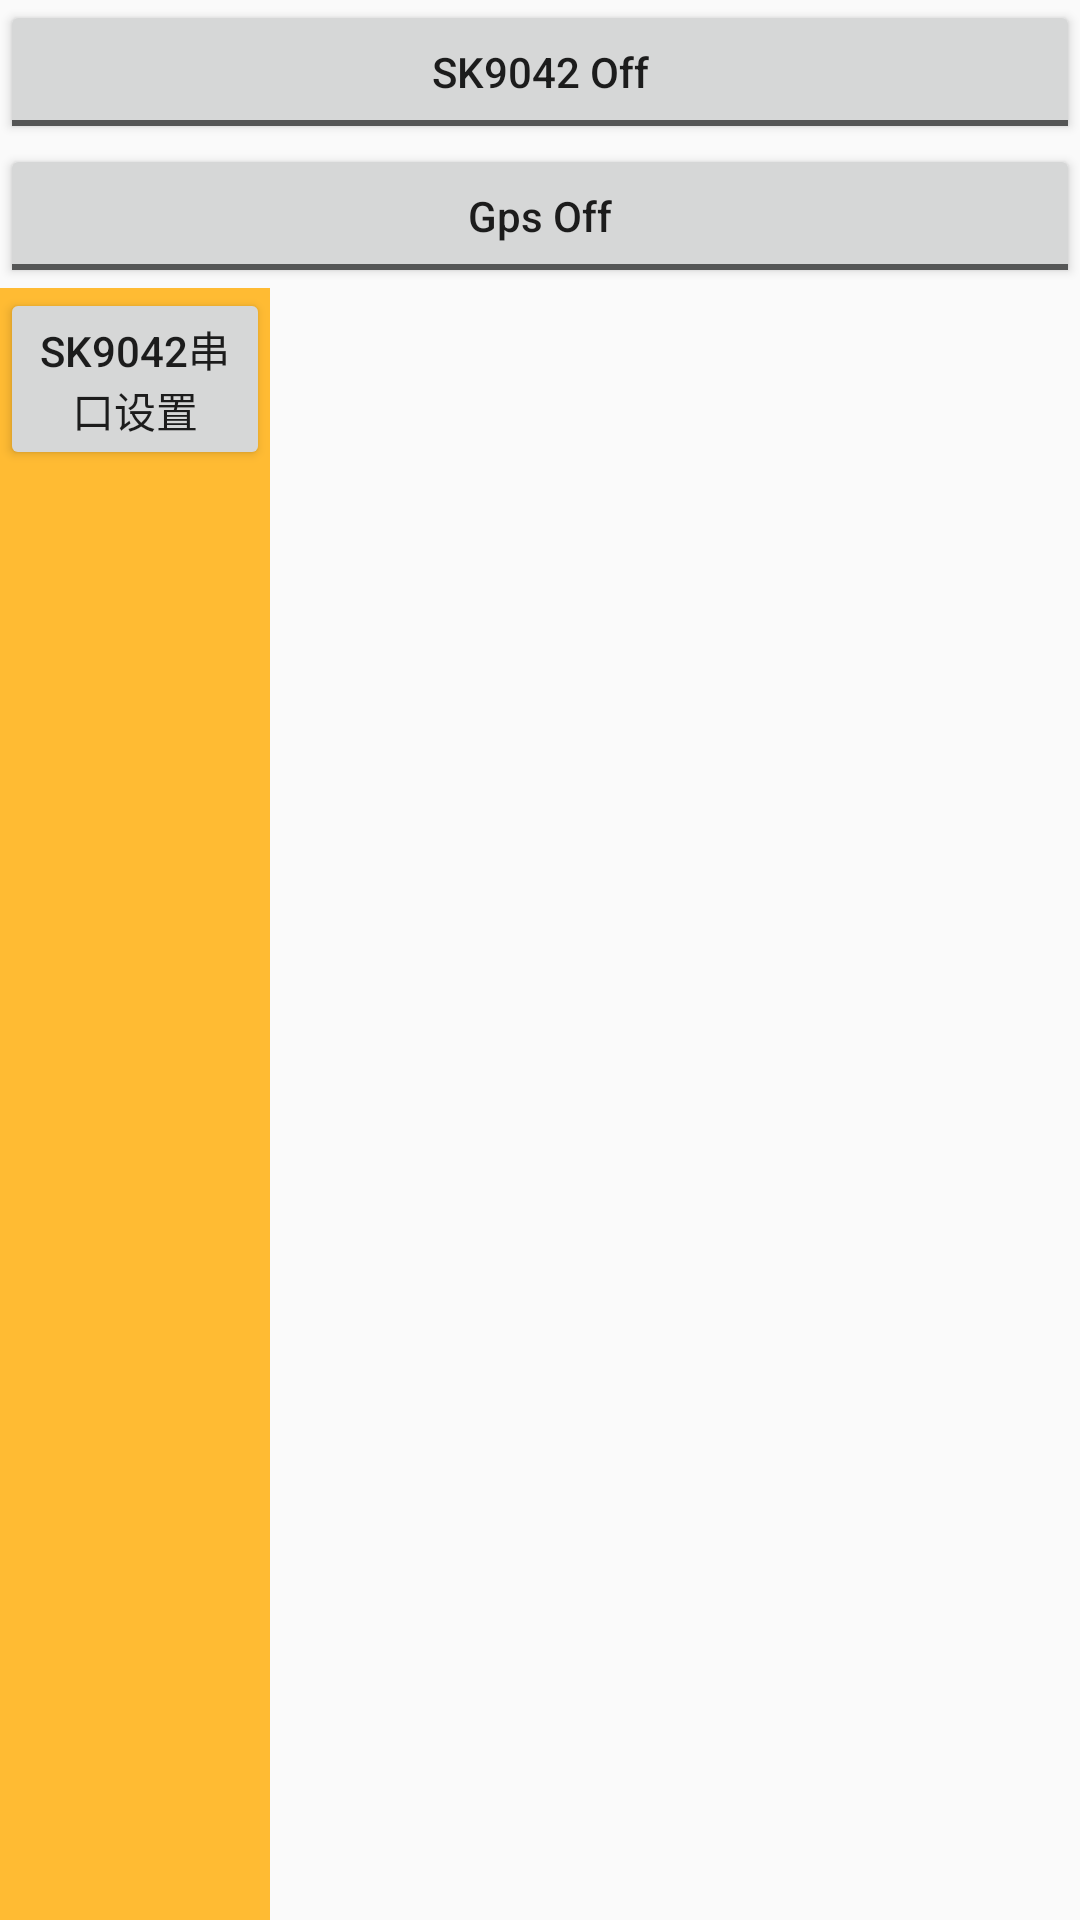

Write the Android layout XML for this screen, with the resource values it uses.
<!-- AndroidManifest.xml: application theme AppTheme -->
<!-- res/layout/combine_activity_test.xml -->
<?xml version="1.0" encoding="utf-8"?>
<LinearLayout
    xmlns:android="http://schemas.android.com/apk/res/android"
    xmlns:app="http://schemas.android.com/apk/res-auto"
    xmlns:tools="http://schemas.android.com/tools"
    android:layout_width="match_parent"
    android:layout_height="match_parent"
    android:orientation="vertical"
    tools:context="com.skycaster.sotenmapper.activity.CombineTestActivity">

    <ToggleButton
        android:id="@+id/act_test_tgbtn_cd_radio_pw"
        android:layout_width="match_parent"
        android:layout_height="wrap_content"
        android:textAllCaps="false"
        android:textOn="SK9042 On"
        android:textOff="SK9042 Off"/>

    <ToggleButton
        android:id="@+id/act_test_tgbtn_gps_pw"
        android:layout_width="match_parent"
        android:layout_height="wrap_content"
        android:textAllCaps="false"
        android:textOn="Gps On"
        android:textOff="Gps Off"/>

    <LinearLayout
        android:layout_width="match_parent"
        android:layout_height="match_parent"
        android:orientation="horizontal">
        <LinearLayout
            android:layout_width="0dp"
            android:layout_weight="1"
            android:layout_height="match_parent"
            android:orientation="vertical"
            android:background="@android:color/holo_orange_light">
            <Button
                android:id="@+id/act_test_btn_cd_radio_sp_setting"
                android:layout_width="match_parent"
                android:layout_height="wrap_content"
                android:text="SK9042串口设置"/>
            
                
                
                
                
            <ListView
                android:id="@+id/act_test_lstv_cd_radio_func_menu"
                android:layout_width="match_parent"
                android:layout_height="match_parent"/>

        </LinearLayout>
        <ListView
            android:id="@+id/act_test_lstv_feed_back_console"
            android:layout_width="0dp"
            android:layout_weight="3"
            android:layout_height="match_parent"/>

    </LinearLayout>



</LinearLayout>
<!-- resources referenced by this layout -->
<resources>
  <style name="AppTheme" parent="Theme.AppCompat.Light.DarkActionBar">
          
          <item name="colorPrimary">@color/colorPrimary</item>
          <item name="colorPrimaryDark">@color/colorPrimaryDark</item>
          <item name="colorAccent">@color/colorAccent</item>
          <item name="actionModeBackground">@color/colorPrimary</item>
      </style>
  <color name="colorPrimary">#90C652</color>
  <color name="colorPrimaryDark">#FFAA25</color>
  <color name="colorAccent">#4CACFF</color>
</resources>
